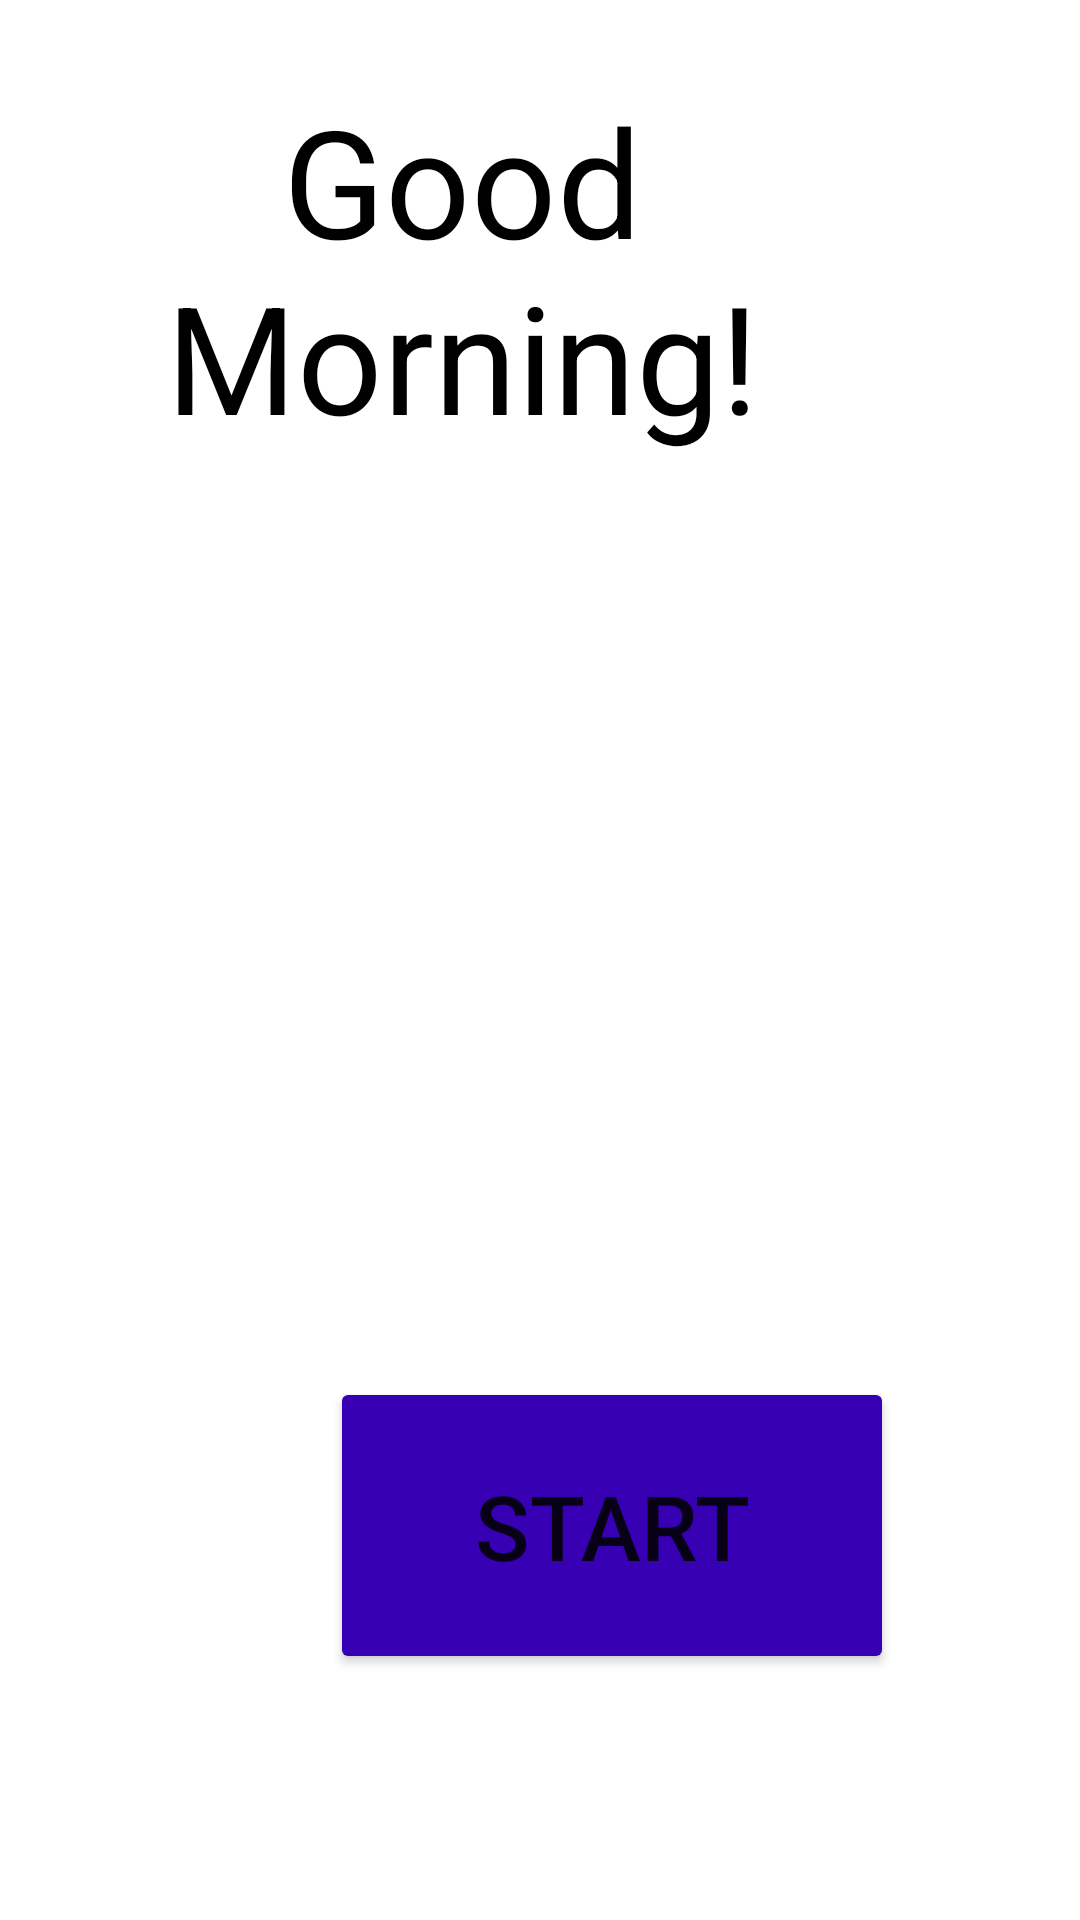

Write the Android layout XML for this screen, with the resource values it uses.
<!-- AndroidManifest.xml: application theme Theme.Final_Project_Senior_App -->
<!-- res/layout/activity_main.xml -->
<?xml version="1.0" encoding="utf-8"?>
<androidx.constraintlayout.widget.ConstraintLayout xmlns:android="http://schemas.android.com/apk/res/android"
    xmlns:app="http://schemas.android.com/apk/res-auto"
    xmlns:tools="http://schemas.android.com/tools"
    android:layout_width="match_parent"
    android:layout_height="wrap_content"
    tools:context=".MainActivity">

    <TextView
        android:id="@+id/textView"
        android:layout_width="294dp"
        android:layout_height="131dp"
        android:layout_marginStart="59dp"
        android:layout_marginLeft="59dp"
        android:layout_marginTop="24dp"
        android:layout_marginEnd="59dp"
        android:layout_marginRight="59dp"
        android:gravity="center|center_horizontal|center_vertical"
        android:text="Good Morning!"
        android:textAppearance="@style/TextAppearance.AppCompat.Display3"
        android:textColor="@color/black"
        android:textSize="50sp"
        app:layout_constraintEnd_toEndOf="parent"
        app:layout_constraintHorizontal_bias="1.0"
        app:layout_constraintStart_toStartOf="parent"
        app:layout_constraintTop_toTopOf="parent" />

    <Button
        android:id="@+id/button"
        android:layout_width="188dp"
        android:layout_height="99dp"
        android:layout_marginStart="110dp"
        android:layout_marginLeft="110dp"
        android:layout_marginTop="304dp"
        android:layout_marginEnd="81dp"
        android:layout_marginRight="81dp"
        android:onClick="sendMessage"
        android:text="START"
        android:textSize="30sp"
        app:backgroundTint="@color/design_default_color_primary_dark"
        app:iconPadding="20sp"
        app:layout_constraintEnd_toEndOf="parent"
        app:layout_constraintHorizontal_bias="0.0"
        app:layout_constraintStart_toStartOf="parent"
        app:layout_constraintTop_toBottomOf="@+id/textView"
        tools:ignore="OnClick" />

    <TextView
        android:id="@+id/date"
        android:layout_width="wrap_content"
        android:layout_height="wrap_content"
        android:layout_alignWithParentIfMissing="true"
        android:layout_centerInParent="true"
        android:layout_marginTop="88dp"
        android:gravity="center"
        android:linksClickable="false"
        android:textColor="@color/black"
        android:textSize="36sp"
        app:layout_constraintEnd_toEndOf="parent"
        app:layout_constraintHorizontal_bias="0.498"
        app:layout_constraintStart_toStartOf="parent"
        app:layout_constraintTop_toBottomOf="@+id/textView" />

</androidx.constraintlayout.widget.ConstraintLayout>
<!-- resources referenced by this layout -->
<resources>
  <style name="Theme.Final_Project_Senior_App" parent="Theme.MaterialComponents.DayNight.DarkActionBar">
          
          <item name="colorPrimary">@color/purple_500</item>
          <item name="colorPrimaryVariant">@color/purple_700</item>
          <item name="colorOnPrimary">@color/white</item>
          
          <item name="colorSecondary">@color/teal_200</item>
          <item name="colorSecondaryVariant">@color/teal_700</item>
          <item name="colorOnSecondary">@color/black</item>
          
          <item name="android:statusBarColor" tools:targetApi="l">?attr/colorPrimaryVariant</item>
          
      </style>
  <!-- not gathered from this repository: default colours our renderer supplied (Android Studio template values) -->
  <color name="purple_500">#FF6200EE</color>
  <color name="purple_700">#FF3700B3</color>
  <color name="teal_200">#FF03DAC5</color>
  <color name="teal_700">#FF018786</color>
  <color name="black">#FF000000</color>
  <color name="white">#FFFFFFFF</color>
</resources>
